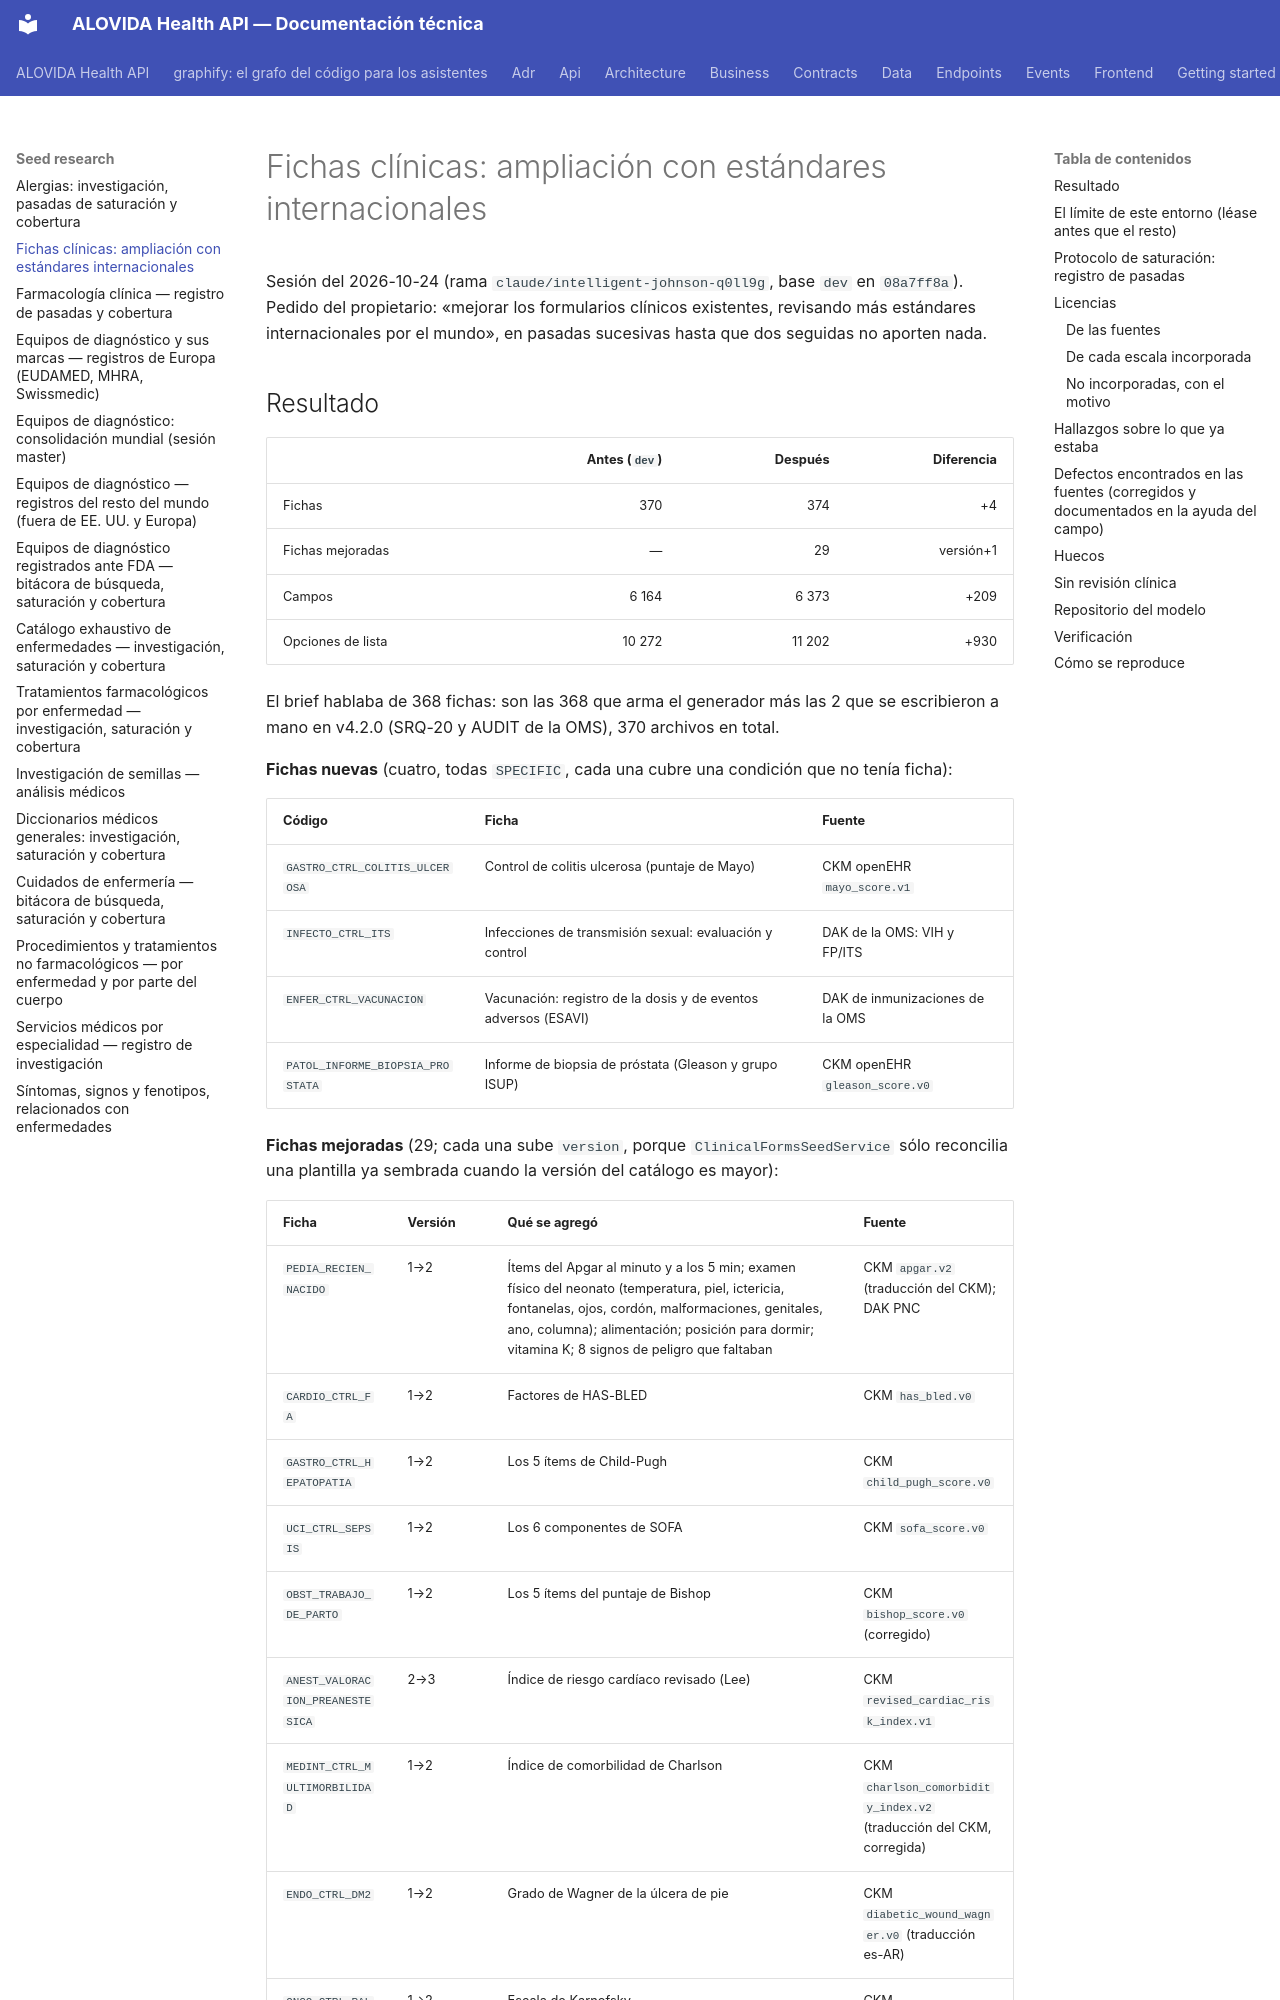

repository: mdavila-2001/mantra-core-health-api · page: seed-research/clinical-forms/index.html · generator: mkdocs

# Fichas clínicas: ampliación con estándares internacionales

Sesión del 2026-10-24 (rama `claude/intelligent-johnson-q0ll9g`, base `dev` en `08a7ff8a`).
Pedido del propietario: «mejorar los formularios clínicos existentes, revisando más estándares
internacionales por el mundo», en pasadas sucesivas hasta que dos seguidas no aporten nada.
